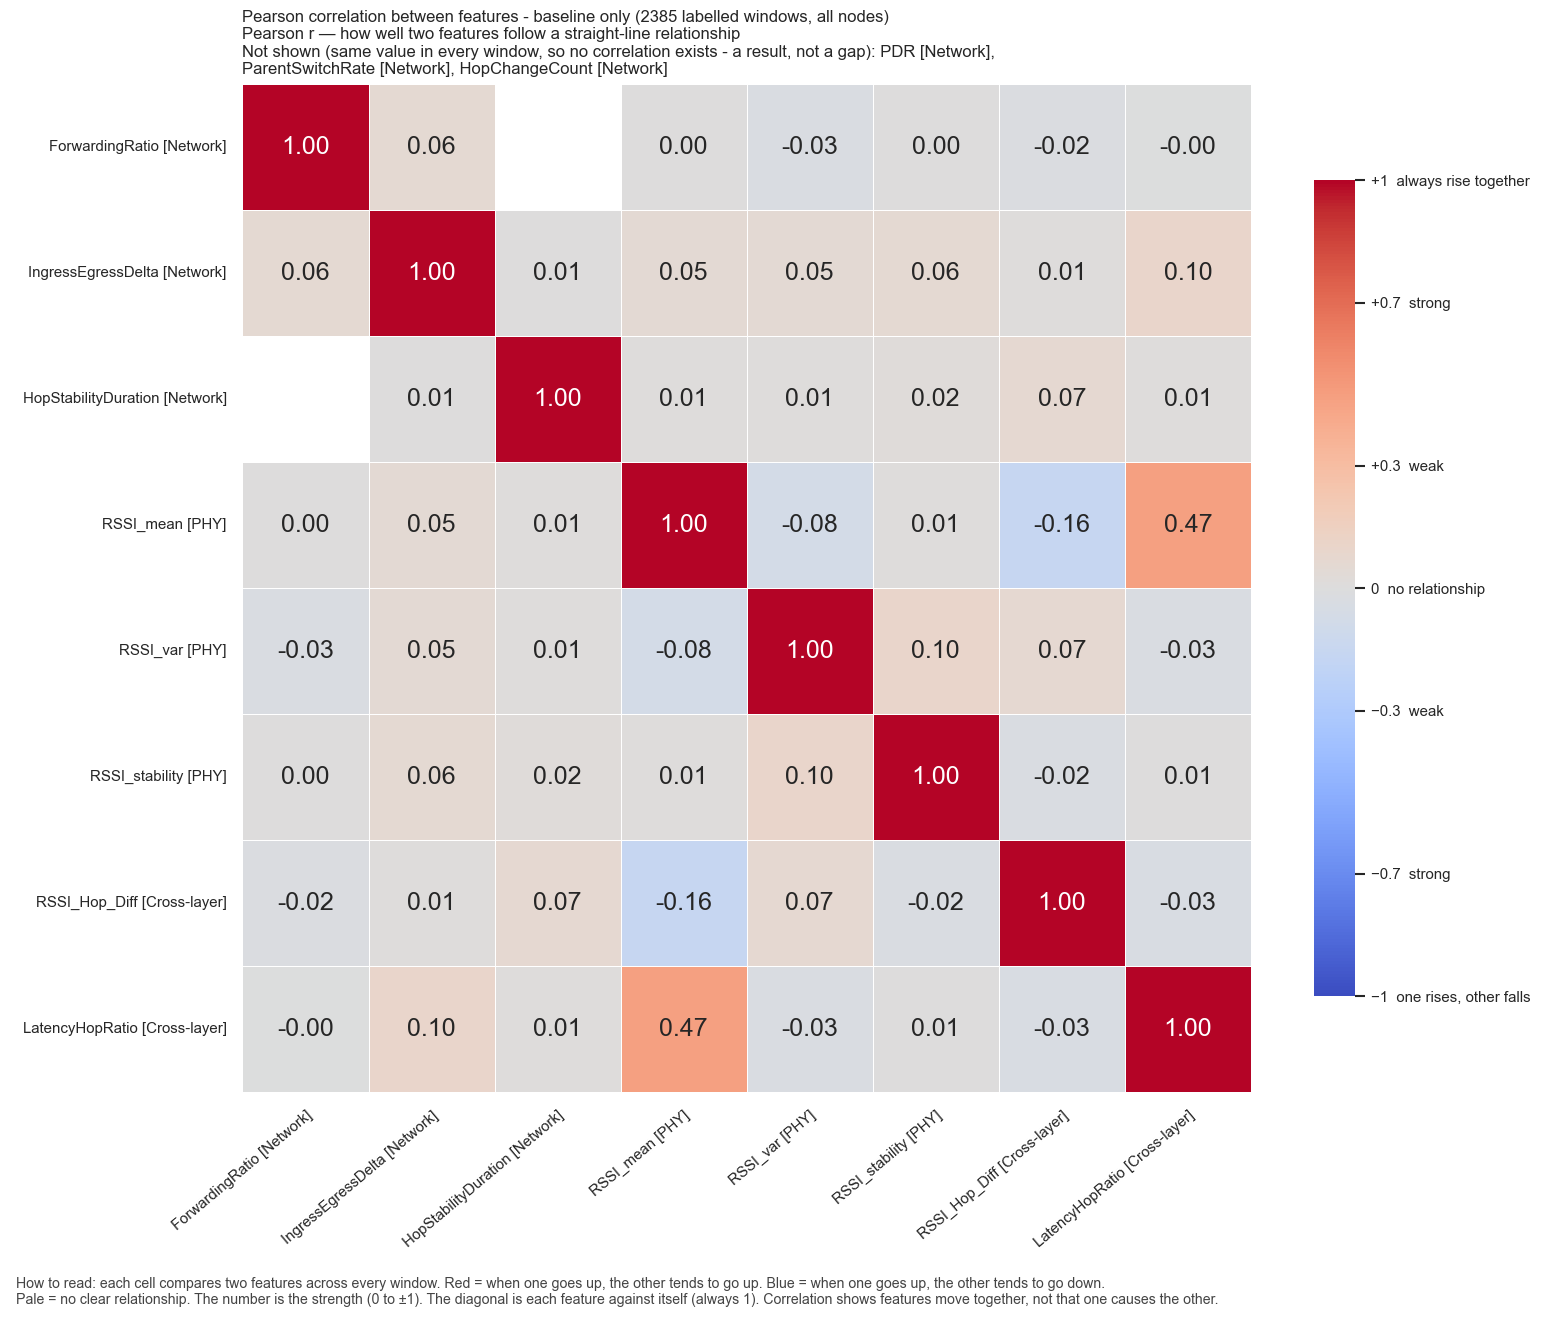

The data file committed next to this chart (first rows):
, ForwardingRatio, IngressEgressDelta, HopStabilityDuration, RSSI_mean, RSSI_var, RSSI_stability, RSSI_Hop_Diff, LatencyHopRatio
ForwardingRatio, 1.0, 0.05658, , 0.0002984, -0.02891, 0.001218, -0.02281, -0.002717
IngressEgressDelta, 0.05658, 1.0, 0.005782, 0.05381, 0.05112, 0.05716, 0.01027, 0.0975
HopStabilityDuration, , 0.005782, 1.0, 0.01137, 0.01305, 0.02155, 0.06836, 0.01174
RSSI_mean, 0.0002984, 0.05381, 0.01137, 1.0, -0.07724, 0.01178, -0.1572, 0.465
RSSI_var, -0.02891, 0.05112, 0.01305, -0.07724, 1.0, 0.101, 0.06528, -0.02505
RSSI_stability, 0.001218, 0.05716, 0.02155, 0.01178, 0.101, 1.0, -0.02487, 0.005544
RSSI_Hop_Diff, -0.02281, 0.01027, 0.06836, -0.1572, 0.06528, -0.02487, 1.0, -0.03466
LatencyHopRatio, -0.002717, 0.0975, 0.01174, 0.465, -0.02505, 0.005544, -0.03466, 1.0
